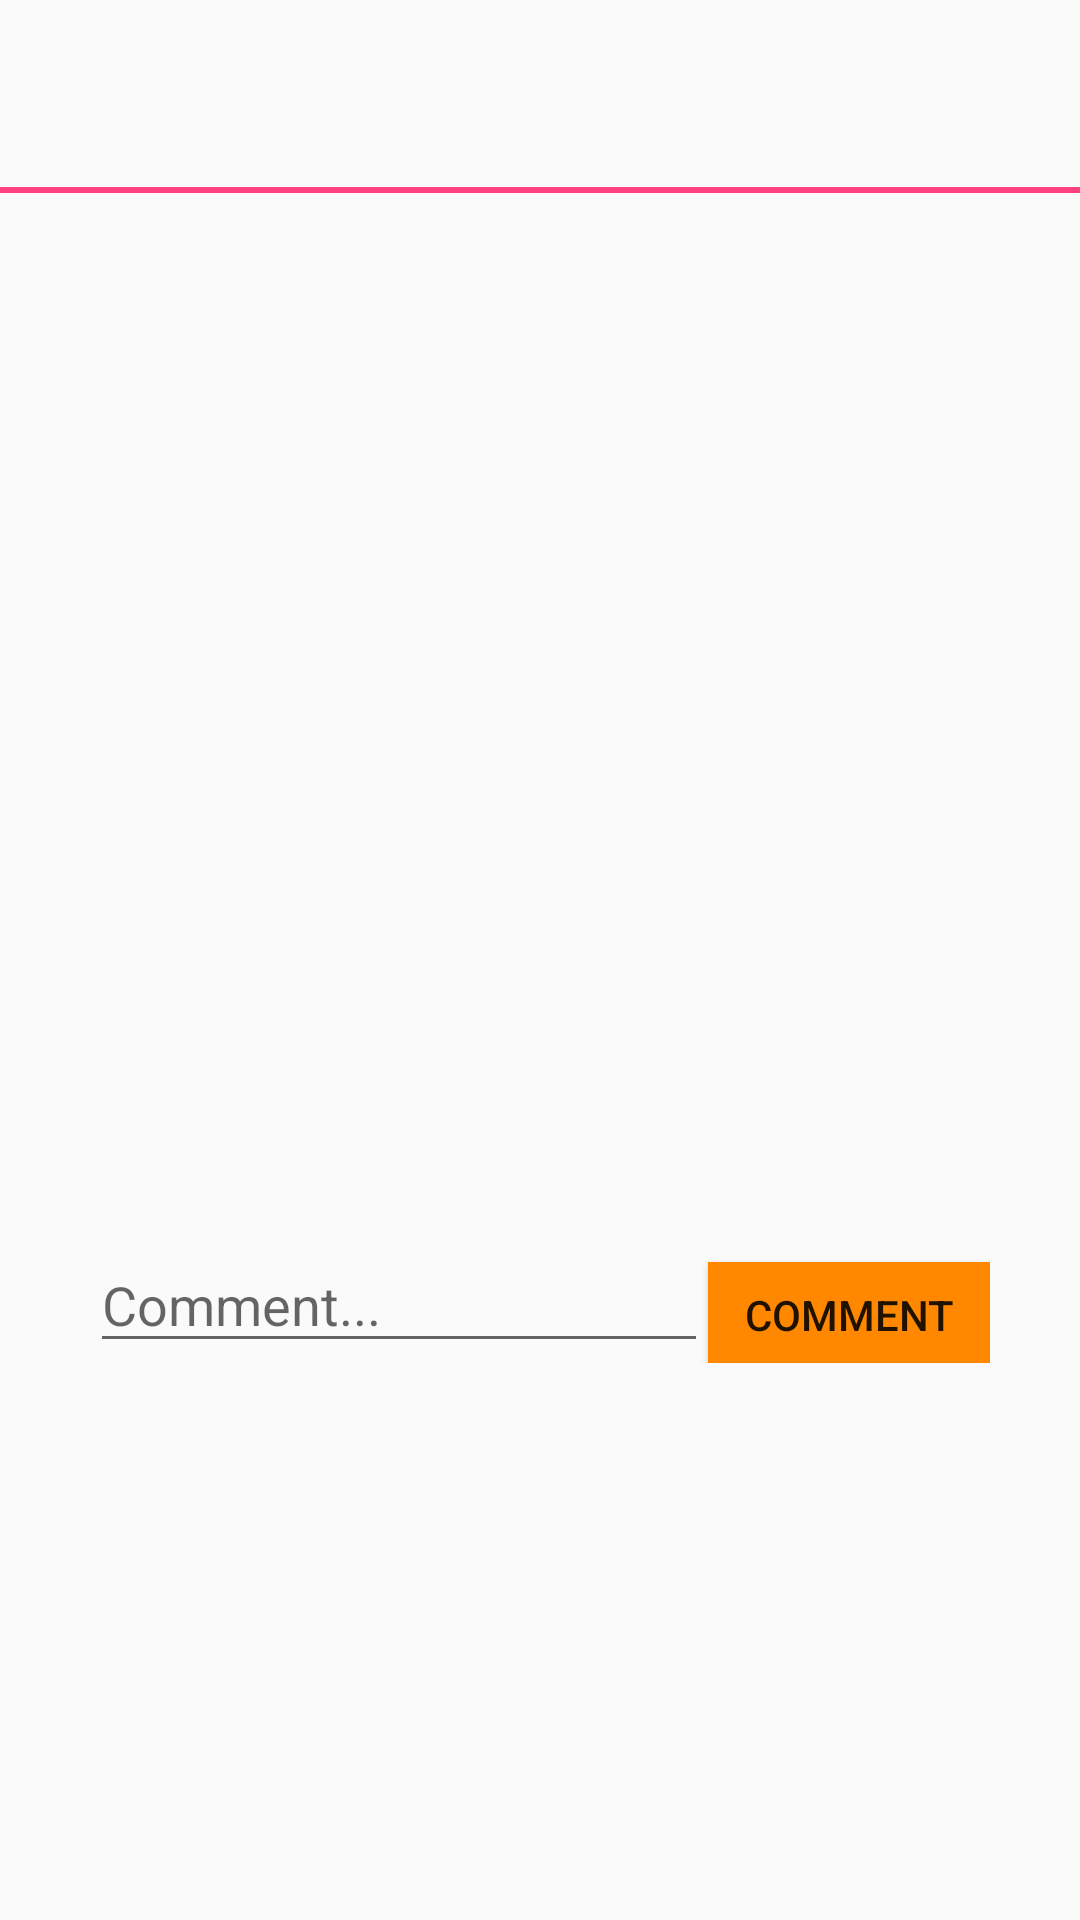

Android layout source for this screen:
<!-- AndroidManifest.xml: application theme AppTheme -->
<!-- res/layout/show_comment.xml -->
<?xml version="1.0" encoding="utf-8"?>
<LinearLayout xmlns:android="http://schemas.android.com/apk/res/android"
    android:orientation="vertical" android:layout_width="match_parent"
    android:layout_height="match_parent">

    <TextView
        android:layout_width="match_parent"
        android:layout_height="wrap_content"
        android:id="@+id/comment_title"
        android:textStyle="bold"
        android:textSize="@dimen/attitude_title_size"
        android:layout_marginTop="20dp"
        android:layout_marginLeft="20dp"
        android:layout_marginRight="20dp"
        android:layout_marginBottom="10dp"/>

    <View
        android:layout_width="match_parent"
        android:layout_height="2dp"
        android:background="@color/colorAccent" />

    <TextView
        android:layout_width="match_parent"
        android:layout_height="wrap_content"
        android:id="@+id/comment_id"
        android:visibility="invisible"/>

    <ScrollView
        android:layout_width="match_parent"
        android:layout_height="300dp"
        android:layout_marginLeft="30dp"
        android:layout_marginRight="30dp"
        android:layout_marginTop="10dp">

        <LinearLayout
            android:layout_width="match_parent"
            android:layout_height="wrap_content"
            android:orientation="vertical"
            android:id="@+id/comment_comment">

        </LinearLayout>

    </ScrollView>

    <TableLayout
        android:layout_width="match_parent"
        android:layout_height="wrap_content"
        android:layout_marginLeft="30dp"
        android:layout_marginTop="10dp"
        android:layout_marginRight="30dp">

        <TableRow>

            <android.support.design.widget.TextInputLayout
                android:layout_height="wrap_content"
                android:layout_weight="0.97">

                <EditText
                    android:id="@+id/comment_new"
                    android:layout_width="match_parent"
                    android:layout_height="40dp"
                    android:inputType="text"
                    android:hint="Comment..."
                    android:maxLines="1" />

            </android.support.design.widget.TextInputLayout>

            <Button
                android:layout_height="35dp"
                android:layout_weight="0.03"
                android:id="@+id/comment_add"
                android:background="@android:color/holo_orange_dark"
                android:text="Comment"/>

        </TableRow>

    </TableLayout>

</LinearLayout>
<!-- resources referenced by this layout -->
<resources>
  <color name="colorAccent">#FF4081</color>
  <dimen name="attitude_title_size">24sp</dimen>
  <style name="AppTheme" parent="Theme.AppCompat.Light.DarkActionBar">
          
          <item name="colorPrimary">@color/colorPrimary</item>
          <item name="colorPrimaryDark">@color/colorPrimaryDark</item>
          <item name="colorAccent">@color/colorAccent</item>
      </style>
  <color name="colorPrimary">#3F51B5</color>
  <color name="colorPrimaryDark">#303F9F</color>
</resources>
